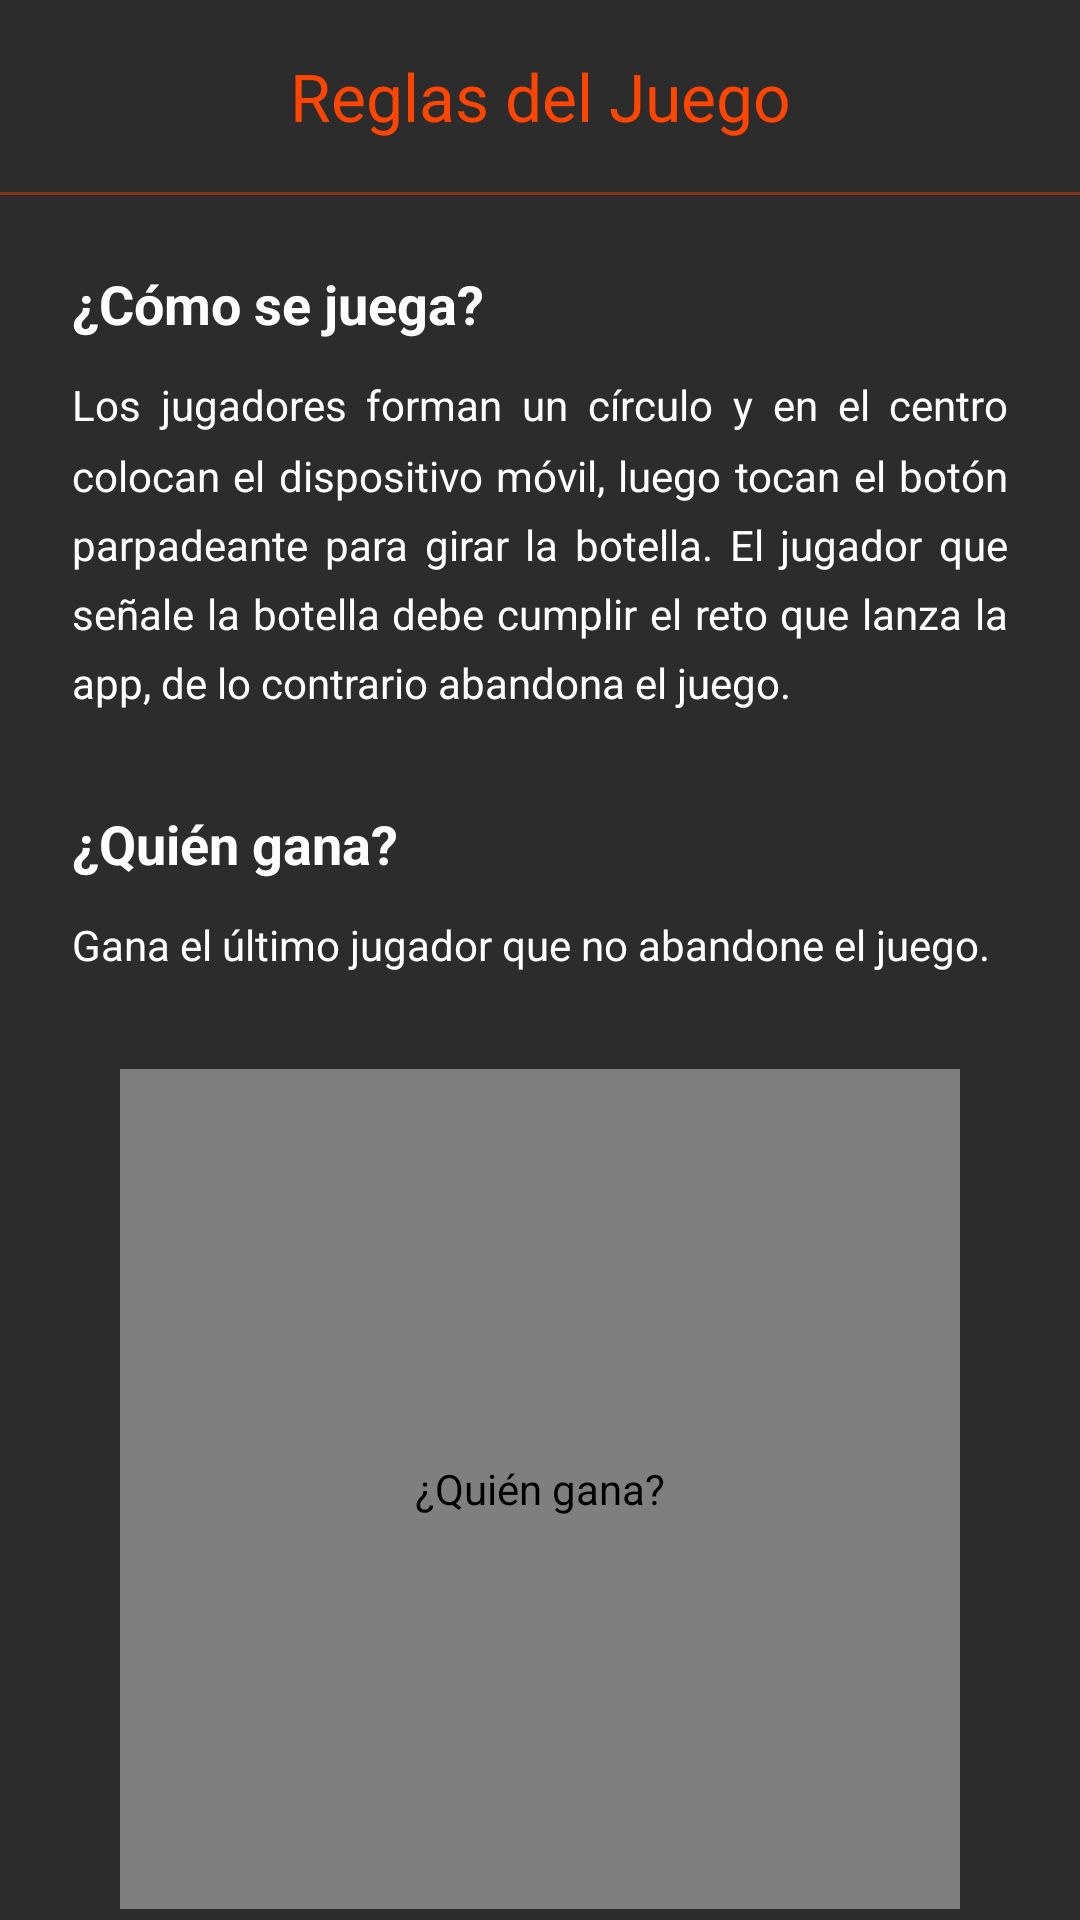

Produce the Android XML layout that renders to this screen, including the resource entries it uses.
<!-- AndroidManifest.xml: application theme Theme.EquipoOnce -->
<!-- res/layout/fragment_instructions.xml -->
<?xml version="1.0" encoding="utf-8"?>
<androidx.coordinatorlayout.widget.CoordinatorLayout
    xmlns:android="http://schemas.android.com/apk/res/android"
    xmlns:app="http://schemas.android.com/apk/res-auto"
    android:layout_width="match_parent"
    android:layout_height="match_parent"
    android:fitsSystemWindows="true"
    android:background="@color/bg_instructions">

    
    <com.google.android.material.appbar.AppBarLayout
        android:layout_width="match_parent"
        android:layout_height="wrap_content"
        android:fitsSystemWindows="true"
        android:background="@color/bg_instructions"
        app:elevation="0dp">

        <com.google.android.material.appbar.MaterialToolbar
            android:id="@+id/toolbarInstructions"
            android:layout_width="match_parent"
            android:layout_height="?attr/actionBarSize"
            android:background="@color/bg_instructions"
            app:title="@string/title_rules"
            app:titleTextColor="@color/orange_rules"
            app:titleCentered="true"
            app:navigationIcon="@drawable/ic_arrow_back"
            app:navigationIconTint="@color/orange_rules" />

        <View
            android:layout_width="match_parent"
            android:layout_height="1dp"
            android:background="@color/orange_rules"
            android:alpha="0.4" />

    </com.google.android.material.appbar.AppBarLayout>

    
    <androidx.core.widget.NestedScrollView
        android:layout_width="match_parent"
        android:layout_height="match_parent"
        app:layout_behavior="@string/appbar_scrolling_view_behavior">

        <LinearLayout
            android:layout_width="match_parent"
            android:layout_height="wrap_content"
            android:orientation="vertical"
            android:padding="24dp">

            
            <TextView
                android:layout_width="match_parent"
                android:layout_height="wrap_content"
                android:text="@string/title_how_to_play"
                android:textColor="@color/text_white"
                android:textSize="18sp"
                android:textStyle="bold"
                android:layout_marginBottom="12dp" />

            
            <TextView
                android:layout_width="match_parent"
                android:layout_height="wrap_content"
                android:text="@string/desc_how_to_play"
                android:textColor="@color/text_white"
                android:textSize="14sp"
                android:lineSpacingMultiplier="1.4"
                android:justificationMode="inter_word"
                android:layout_marginBottom="32dp" />

            
            <TextView
                android:layout_width="match_parent"
                android:layout_height="wrap_content"
                android:text="@string/title_who_wins"
                android:textColor="@color/text_white"
                android:textSize="18sp"
                android:textStyle="bold"
                android:layout_marginBottom="12dp" />

            
            <TextView
                android:layout_width="match_parent"
                android:layout_height="wrap_content"
                android:text="@string/desc_who_wins"
                android:textColor="@color/text_white"
                android:textSize="14sp"
                android:lineSpacingMultiplier="1.4"
                android:justificationMode="inter_word"
                android:layout_marginBottom="32dp" />

            
            <com.airbnb.lottie.LottieAnimationView
                android:id="@+id/imgTriunfo"
                android:layout_width="280dp"
                android:layout_height="280dp"
                android:layout_gravity="center"
                app:lottie_rawRes="@raw/animacion_triunfo"
                app:lottie_autoPlay="true"
                app:lottie_loop="true"
                android:contentDescription="@string/title_who_wins" />

        </LinearLayout>

    </androidx.core.widget.NestedScrollView>

</androidx.coordinatorlayout.widget.CoordinatorLayout>
<!-- resources referenced by this layout -->
<resources>
  <color name="bg_instructions">#2C2C2C</color>
  <color name="orange_rules">#FF4500</color>
  <color name="text_white">#FFFFFF</color>
  <string name="desc_how_to_play">Los jugadores forman un círculo y en el centro colocan el dispositivo móvil, luego tocan el botón parpadeante para girar la botella. El jugador que señale la botella debe cumplir el reto que lanza la app, de lo contrario abandona el juego.</string>
  <string name="desc_who_wins">Gana el último jugador que no abandone el juego.</string>
  <string name="title_how_to_play">¿Cómo se juega?</string>
  <string name="title_rules">Reglas del Juego</string>
  <string name="title_who_wins">¿Quién gana?</string>
  <style name="Theme.EquipoOnce" parent="Base.Theme.EquipoOnce" />
  <style name="Base.Theme.EquipoOnce" parent="Theme.Material3.DayNight.NoActionBar">
          
          
      </style>
</resources>
